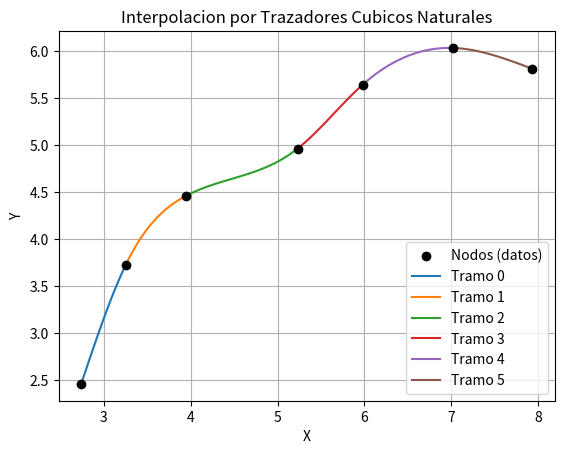

Python code for this plot:
import matplotlib.pyplot as plt
import numpy as np

x_pts = [2.74, 3.25, 3.95, 5.23, 5.98, 7.02, 7.93]
y_pts = [2.46, 3.72, 4.46, 4.96, 5.64, 6.03, 5.81]

plt.scatter(x_pts, y_pts, color='black', zorder=5, label='Nodos (datos)')

x_val = np.linspace(2.74, 3.25, 100)
y_val = -1.06789*(x_val - 2.74)**3 + 0*(x_val - 2.74)**2 + 2.74835*(x_val - 2.74) + 2.46
plt.plot(x_val, y_val, label='Tramo 0')
x_val = np.linspace(3.25, 3.95, 100)
y_val = 0.583242*(x_val - 3.25)**3 + -1.63388*(x_val - 3.25)**2 + 1.91507*(x_val - 3.25) + 3.72
plt.plot(x_val, y_val, label='Tramo 1')
x_val = np.linspace(3.95, 5.23, 100)
y_val = 0.261981*(x_val - 3.95)**3 + -0.40907*(x_val - 3.95)**2 + 0.485005*(x_val - 3.95) + 4.46
plt.plot(x_val, y_val, label='Tramo 2')
x_val = np.linspace(5.23, 5.98, 100)
y_val = -0.473796*(x_val - 5.23)**3 + 0.596937*(x_val - 5.23)**2 + 0.725474*(x_val - 5.23) + 4.96
plt.plot(x_val, y_val, label='Tramo 3')
x_val = np.linspace(5.98, 7.02, 100)
y_val = 0.0383877*(x_val - 5.98)**3 + -0.469105*(x_val - 5.98)**2 + 0.821349*(x_val - 5.98) + 5.64
plt.plot(x_val, y_val, label='Tramo 4')
x_val = np.linspace(7.02, 7.93, 100)
y_val = 0.127961*(x_val - 7.02)**3 + -0.349335*(x_val - 7.02)**2 + -0.0298284*(x_val - 7.02) + 6.03
plt.plot(x_val, y_val, label='Tramo 5')

plt.title('Interpolacion por Trazadores Cubicos Naturales')
plt.xlabel('X')
plt.ylabel('Y')
plt.legend()
plt.grid(True)
plt.show()
